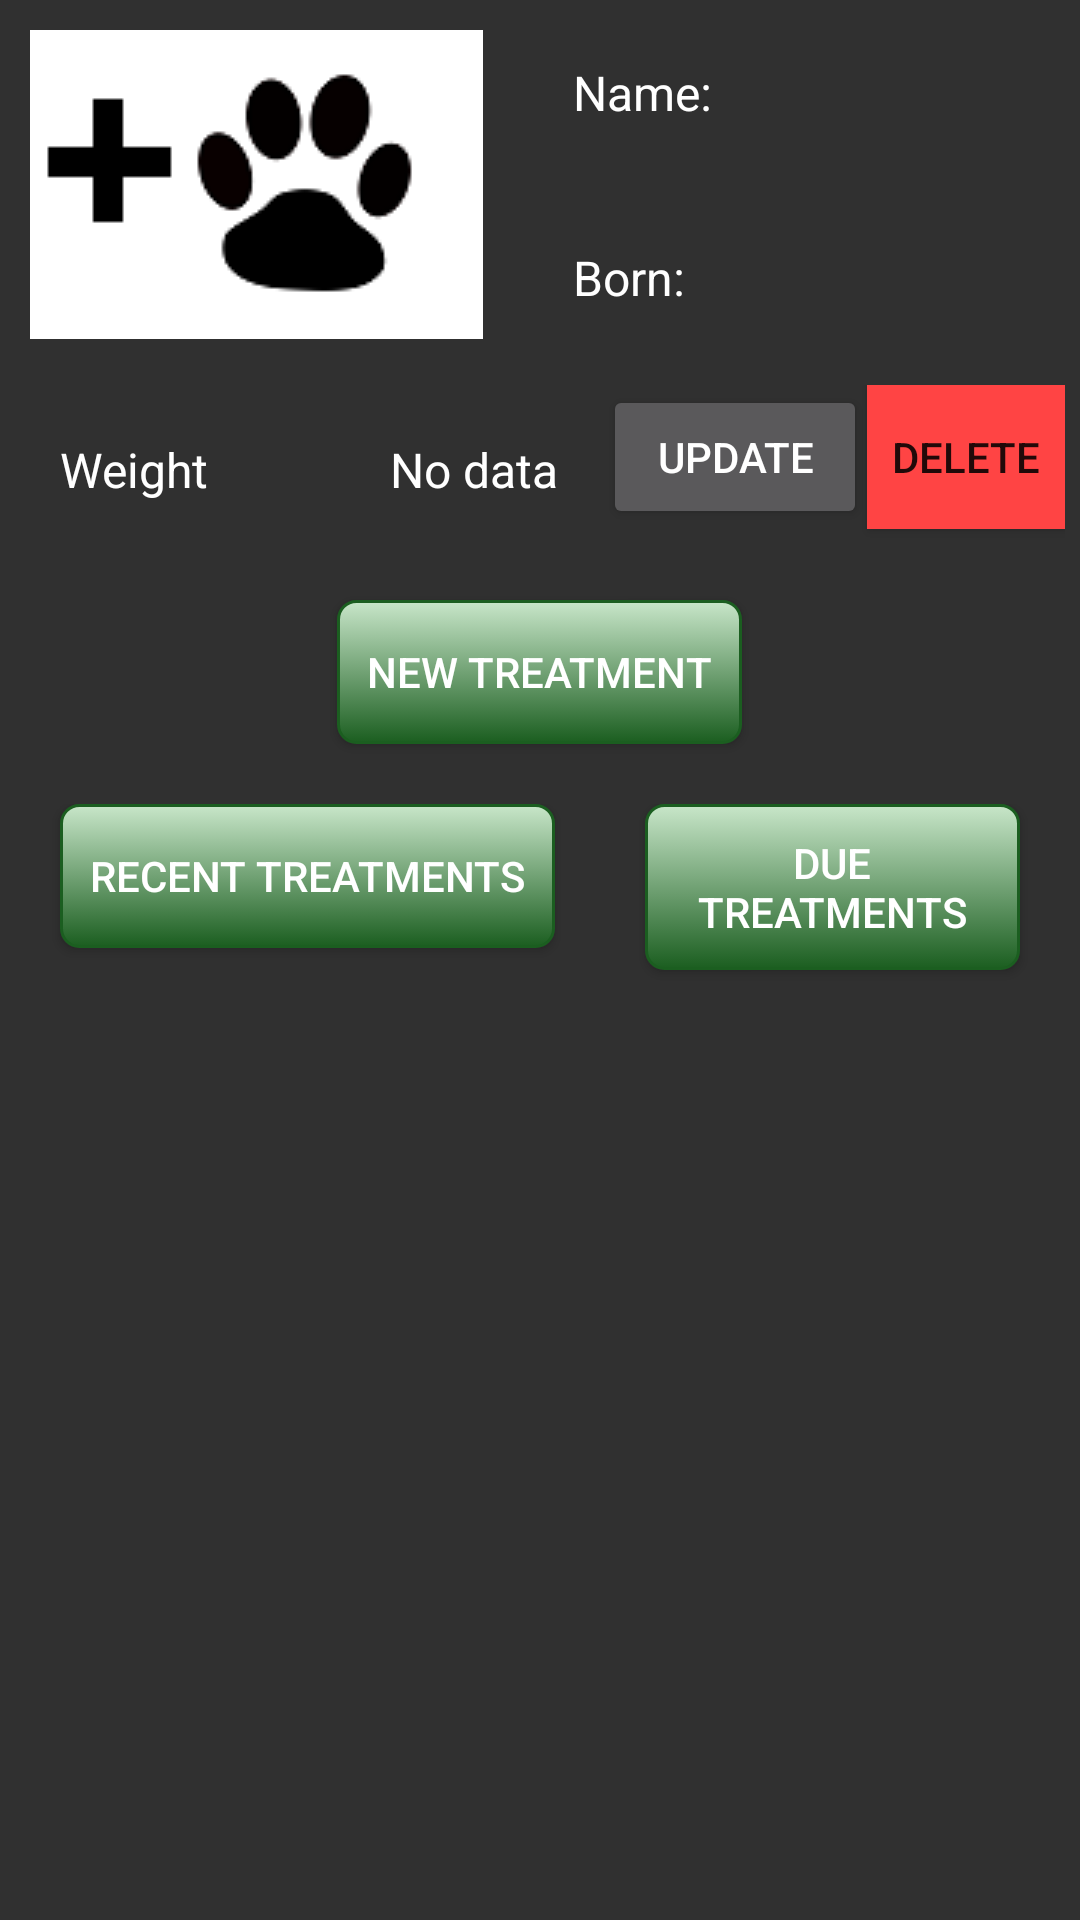

The Android layout XML behind this screen, and the referenced resources:
<!-- AndroidManifest.xml: application theme AppTheme -->
<!-- res/layout/activity_pet_data.xml -->
<?xml version="1.0" encoding="utf-8"?>
<LinearLayout
    xmlns:android="http://schemas.android.com/apk/res/android"
    android:layout_width="match_parent"
    android:layout_height="match_parent"
    android:orientation="vertical">
    <LinearLayout
        android:layout_width="wrap_content"
        android:layout_height="wrap_content"
        android:orientation="horizontal">

        <ImageView
            android:layout_width="wrap_content"
            android:layout_height="wrap_content"
            android:src="@drawable/paw"
            android:id="@+id/pet_icon"
            android:layout_gravity="center"
            android:layout_margin="5sp"
            android:padding="5sp"/>

        <LinearLayout
            android:layout_width="wrap_content"
            android:layout_height="wrap_content"
            android:orientation="vertical">

            <LinearLayout
                android:layout_width="match_parent"
                android:layout_height="wrap_content"
                android:orientation="horizontal"
                style="@style/layout">
                <TextView
                    android:layout_width="80dp"
                    android:layout_height="wrap_content"
                    android:text="@string/name"
                    style="@style/label"/>
                <TextView
                    android:layout_width="wrap_content"
                    android:layout_height="wrap_content"
                    android:id="@+id/pet_name"
                    style="@style/label"/>
            </LinearLayout>

            <LinearLayout
                android:layout_width="match_parent"
                android:layout_height="wrap_content"
                android:orientation="horizontal"
                style="@style/layout">
                <TextView
                    android:layout_width="80dp"
                    android:layout_height="wrap_content"
                    android:text="@string/born"
                    style="@style/label"/>
                <TextView
                    android:layout_width="wrap_content"
                    android:layout_height="wrap_content"
                    android:id="@+id/pet_birth_date"
                    style="@style/label"/>
            </LinearLayout>

        </LinearLayout>


    </LinearLayout>

    <LinearLayout
        android:layout_width="match_parent"
        android:layout_height="wrap_content"
        android:orientation="horizontal"
        style="@style/layout">
        <TextView
            android:layout_width="100dp"
            android:layout_height="wrap_content"
            android:text="@string/weight"
            style="@style/label"/>
        <TextView
            android:layout_width="wrap_content"
            android:layout_height="wrap_content"
            android:id="@+id/weight"
            android:text="@string/no_data"
            style="@style/label"/>
        <Button
            android:layout_width="wrap_content"
            android:layout_height="wrap_content"
            android:text="@string/update"
            android:onClick="updateWeight"/>
        <Button
            android:layout_width="wrap_content"
            android:layout_height="wrap_content"
            android:text="@string/delete"
            android:onClick="deletePet"
            style="@style/Base.Widget.AppCompat.Button.Colored"
            android:background="@android:color/holo_red_light"/>
    </LinearLayout>

    <Button
        android:layout_width="wrap_content"
        android:layout_height="wrap_content"
        android:text="@string/add_treatment"
        android:onClick="addNewTreatment"
        android:background="@drawable/button"
        style="@style/submit_button"/>

    <LinearLayout
        android:layout_width="match_parent"
        android:layout_height="wrap_content"
        style="@style/layout"
        android:orientation="horizontal">

        <Button
            android:layout_width="wrap_content"
            android:layout_height="wrap_content"
            android:text="@string/show_recent_treatments"
            android:onClick="showRecentTreatments"
            android:background="@drawable/button"
            style="@style/submit_button"/>

        <Button
            android:layout_width="wrap_content"
            android:layout_height="wrap_content"
            android:text="@string/show_coming_treatments"
            android:onClick="showDueTreatments"
            android:background="@drawable/button"
            style="@style/submit_button"/>

    </LinearLayout>

    <ScrollView
        android:layout_width="match_parent"
        android:layout_height="wrap_content">

        <LinearLayout
            android:layout_width="match_parent"
            android:layout_height="wrap_content"
            android:orientation="vertical"
            android:id="@+id/list"
            android:layout_gravity="center_horizontal">

        </LinearLayout>

    </ScrollView>


</LinearLayout>
<!-- resources referenced by this layout -->
<resources>
  <!-- drawable button (drawable) -->
  <?xml version="1.0" encoding="utf-8" ?>
  <selector xmlns:android="http://schemas.android.com/apk/res/android">
  <item android:state_pressed="true" >
      <shape>
          <solid
              android:color="#1b5e20" />
          <stroke
              android:width="1dp"
              android:color="#1b5e20" />
          <corners
              android:radius="6dp" />
          <padding
              android:left="10dp"
              android:top="10dp"
              android:right="10dp"
              android:bottom="10dp" />
      </shape>
  </item>
  <item>
      <shape>
          <gradient
              android:startColor="#c8e6c9"
              android:endColor="#1b5e20"
              android:angle="270" />
          <stroke
              android:width="1dp"
              android:color="#1b5e20" />
          <corners
              android:radius="6dp" />
          <padding
              android:left="10dp"
              android:top="10dp"
              android:right="10dp"
              android:bottom="10dp" />
      </shape>
  </item>
  </selector>
  <!-- drawable paw: png bitmap (drawable, 3078 bytes) -->
  <string name="add_treatment">New treatment</string>
  <string name="born">Born: </string>
  <string name="delete">Delete</string>
  <string name="name">Name: </string>
  <string name="no_data">No data</string>
  <string name="show_coming_treatments">Due treatments</string>
  <string name="show_recent_treatments">Recent treatments</string>
  <string name="update">Update</string>
  <string name="weight">Weight</string>
  <style name="label">
          <item name="android:padding">10dp</item>
          <item name="android:gravity">left</item>
          <item name="android:layout_marginLeft">10dp</item>
          <item name="android:layout_margin">5dp</item>
          <item name="android:textColor">@android:color/white</item>
          <item name="android:textSize">16sp</item>
      </style>
  <style name="layout">
          <item name="android:layout_margin">5dp</item>
      </style>
  <style name="submit_button">
          <item name="android:layout_gravity">center_horizontal</item>
          <item name="android:layout_margin">15dp</item>
          <item name="android:layout_marginTop">30dp</item>
      </style>
  <style name="AppTheme" parent="Theme.AppCompat.NoActionBar">
          
          <item name="colorPrimary">@color/colorPrimary</item>
          <item name="colorPrimaryDark">@color/colorPrimaryDark</item>
          <item name="colorAccent">@color/colorAccent</item>
      </style>
  <!-- not gathered from this repository: default colours our renderer supplied (Android Studio template values) -->
  <color name="colorPrimary">#FF6200EE</color>
  <color name="colorPrimaryDark">#FF3700B3</color>
  <color name="colorAccent">#FF03DAC5</color>
</resources>
